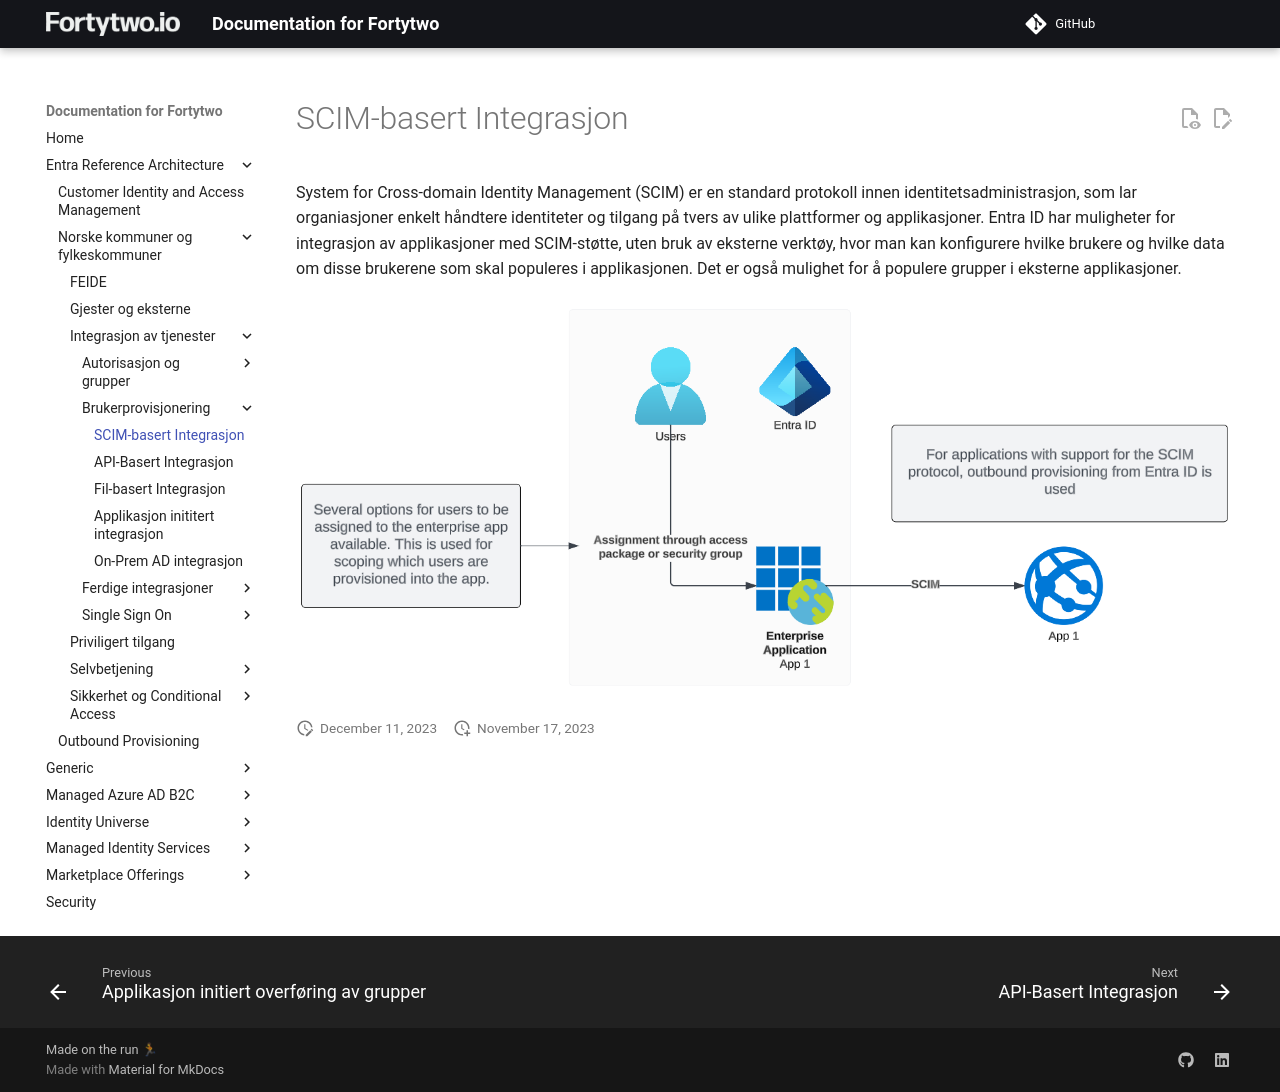

repository: fortytwoservices/public-docs.fortytwo.io · page: Entra Reference Architecture/Norske kommuner og fylkeskommuner/Integrasjon av tjenester/Brukerprovisjonering/01-SCIM-basert integrasjon/index.html · generator: mkdocs

# SCIM-basert Integrasjon

System for Cross-domain Identity Management (SCIM) er en standard protokoll innen identitetsadministrasjon, som lar organiasjoner enkelt håndtere identiteter og tilgang på tvers av ulike plattformer og applikasjoner. Entra ID har muligheter for integrasjon av applikasjoner med SCIM-støtte, uten bruk av eksterne verktøy, hvor man kan konfigurere hvilke brukere og hvilke data om disse brukerene som skal populeres i applikasjonen. Det er også mulighet for å populere grupper i eksterne applikasjoner.

![](media/20231116105903.png)
